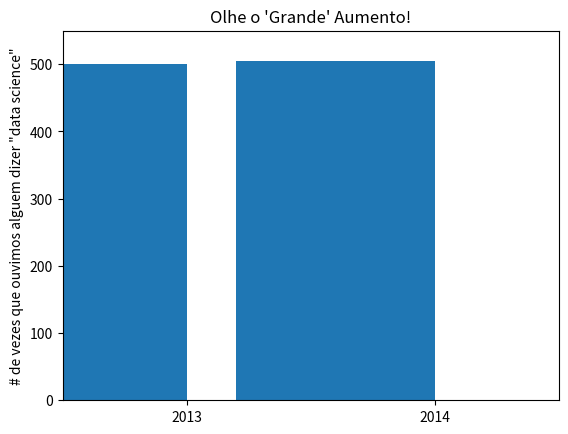

Reproduce this figure in Python.
# -*- coding: cp1252 -*-
from matplotlib import pyplot as plt


mentions = [500, 505]
years = [2013, 2014]

plt.bar([2012.6, 2013.6], mentions, 0.8)
plt.xticks(years)
plt.ylabel('# de vezes que ouvimos alguem dizer "data science"')

# se você não fizer isso, matplotlib nomerá o eixo x de 0, 1

# e entao adiciona a +2.013e3 para fora do canto (matplotlib feio!)
plt.ticklabel_format(useOffset = False)

#enganar o eixo y mostra apenas a parce acima de 500
plt.axis([2012.5, 2014.5, 0, 550])
plt.title("Olhe o 'Grande' Aumento!")
plt.show()